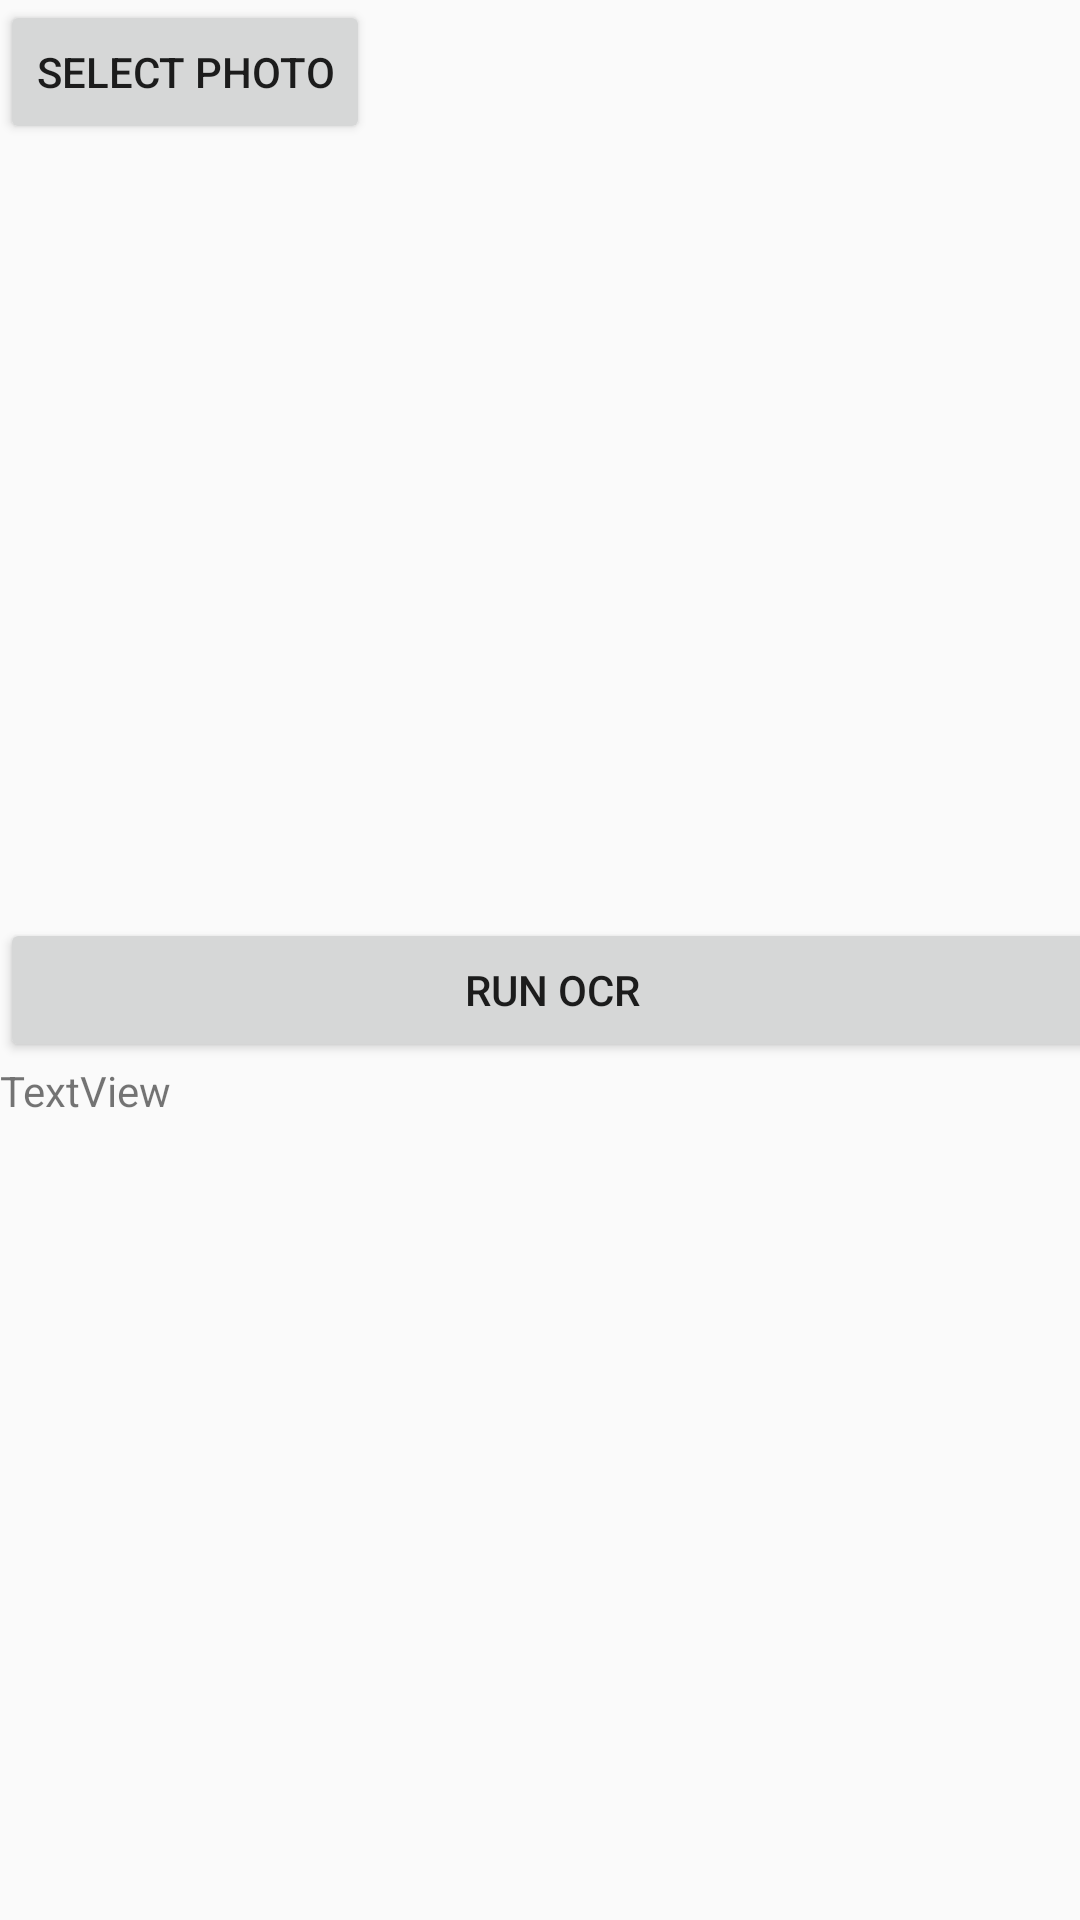

Here is an Android app screen rendered from its layout file. Give the layout XML and the strings, colors and styles it references.
<!-- AndroidManifest.xml: application theme AppTheme -->
<!-- res/layout/activity_tess.xml -->
<?xml version="1.0" encoding="utf-8"?>
<android.support.constraint.ConstraintLayout xmlns:android="http://schemas.android.com/apk/res/android"
    xmlns:app="http://schemas.android.com/apk/res-auto"
    xmlns:tools="http://schemas.android.com/tools"
    android:layout_width="match_parent"
    android:layout_height="match_parent"
    tools:context="com.bbeaggoo.junglee.screenshot.TessActivity">

    <LinearLayout
        android:layout_width="368dp"
        android:layout_height="wrap_content"
        android:orientation="vertical"
        tools:layout_editor_absoluteY="8dp"
        tools:layout_editor_absoluteX="8dp">

        <Button
            android:id="@+id/select_photo_button"
            android:layout_width="wrap_content"
            android:layout_height="wrap_content"
            android:text="select photo"
            tools:layout_editor_absoluteX="4dp"
            tools:layout_editor_absoluteY="6dp"
            android:onClick="onClick"/>

        <ImageView
            android:id="@+id/imageView"
            android:layout_width="match_parent"
            android:layout_height="258dp"
            app:srcCompat="@drawable/placeholder"
            tools:layout_editor_absoluteX="4dp"
            tools:layout_editor_absoluteY="54dp" />

        <Button
            android:id="@+id/run_ocr"
            android:layout_width="match_parent"
            android:layout_height="wrap_content"
            android:text="Run OCR"
            android:onClick="processImage" />

        <TextView
            android:id="@+id/ocr_result_textView"
            android:layout_width="match_parent"
            android:layout_height="wrap_content"
            android:text="TextView"
            tools:layout_editor_absoluteX="8dp"
            tools:layout_editor_absoluteY="371dp" />


    </LinearLayout>


</android.support.constraint.ConstraintLayout>
<!-- resources referenced by this layout -->
<resources>
  <style name="AppTheme" parent="Theme.AppCompat.Light.DarkActionBar">
          
          <item name="colorPrimary">@color/colorPrimary</item>
          <item name="colorPrimaryDark">@color/colorPrimaryDark</item>
          <item name="colorAccent">@color/colorAccent</item>
      </style>
  <color name="colorPrimary">#3F51B5</color>
  <color name="colorPrimaryDark">#303F9F</color>
  <color name="colorAccent">#FF4081</color>
</resources>
